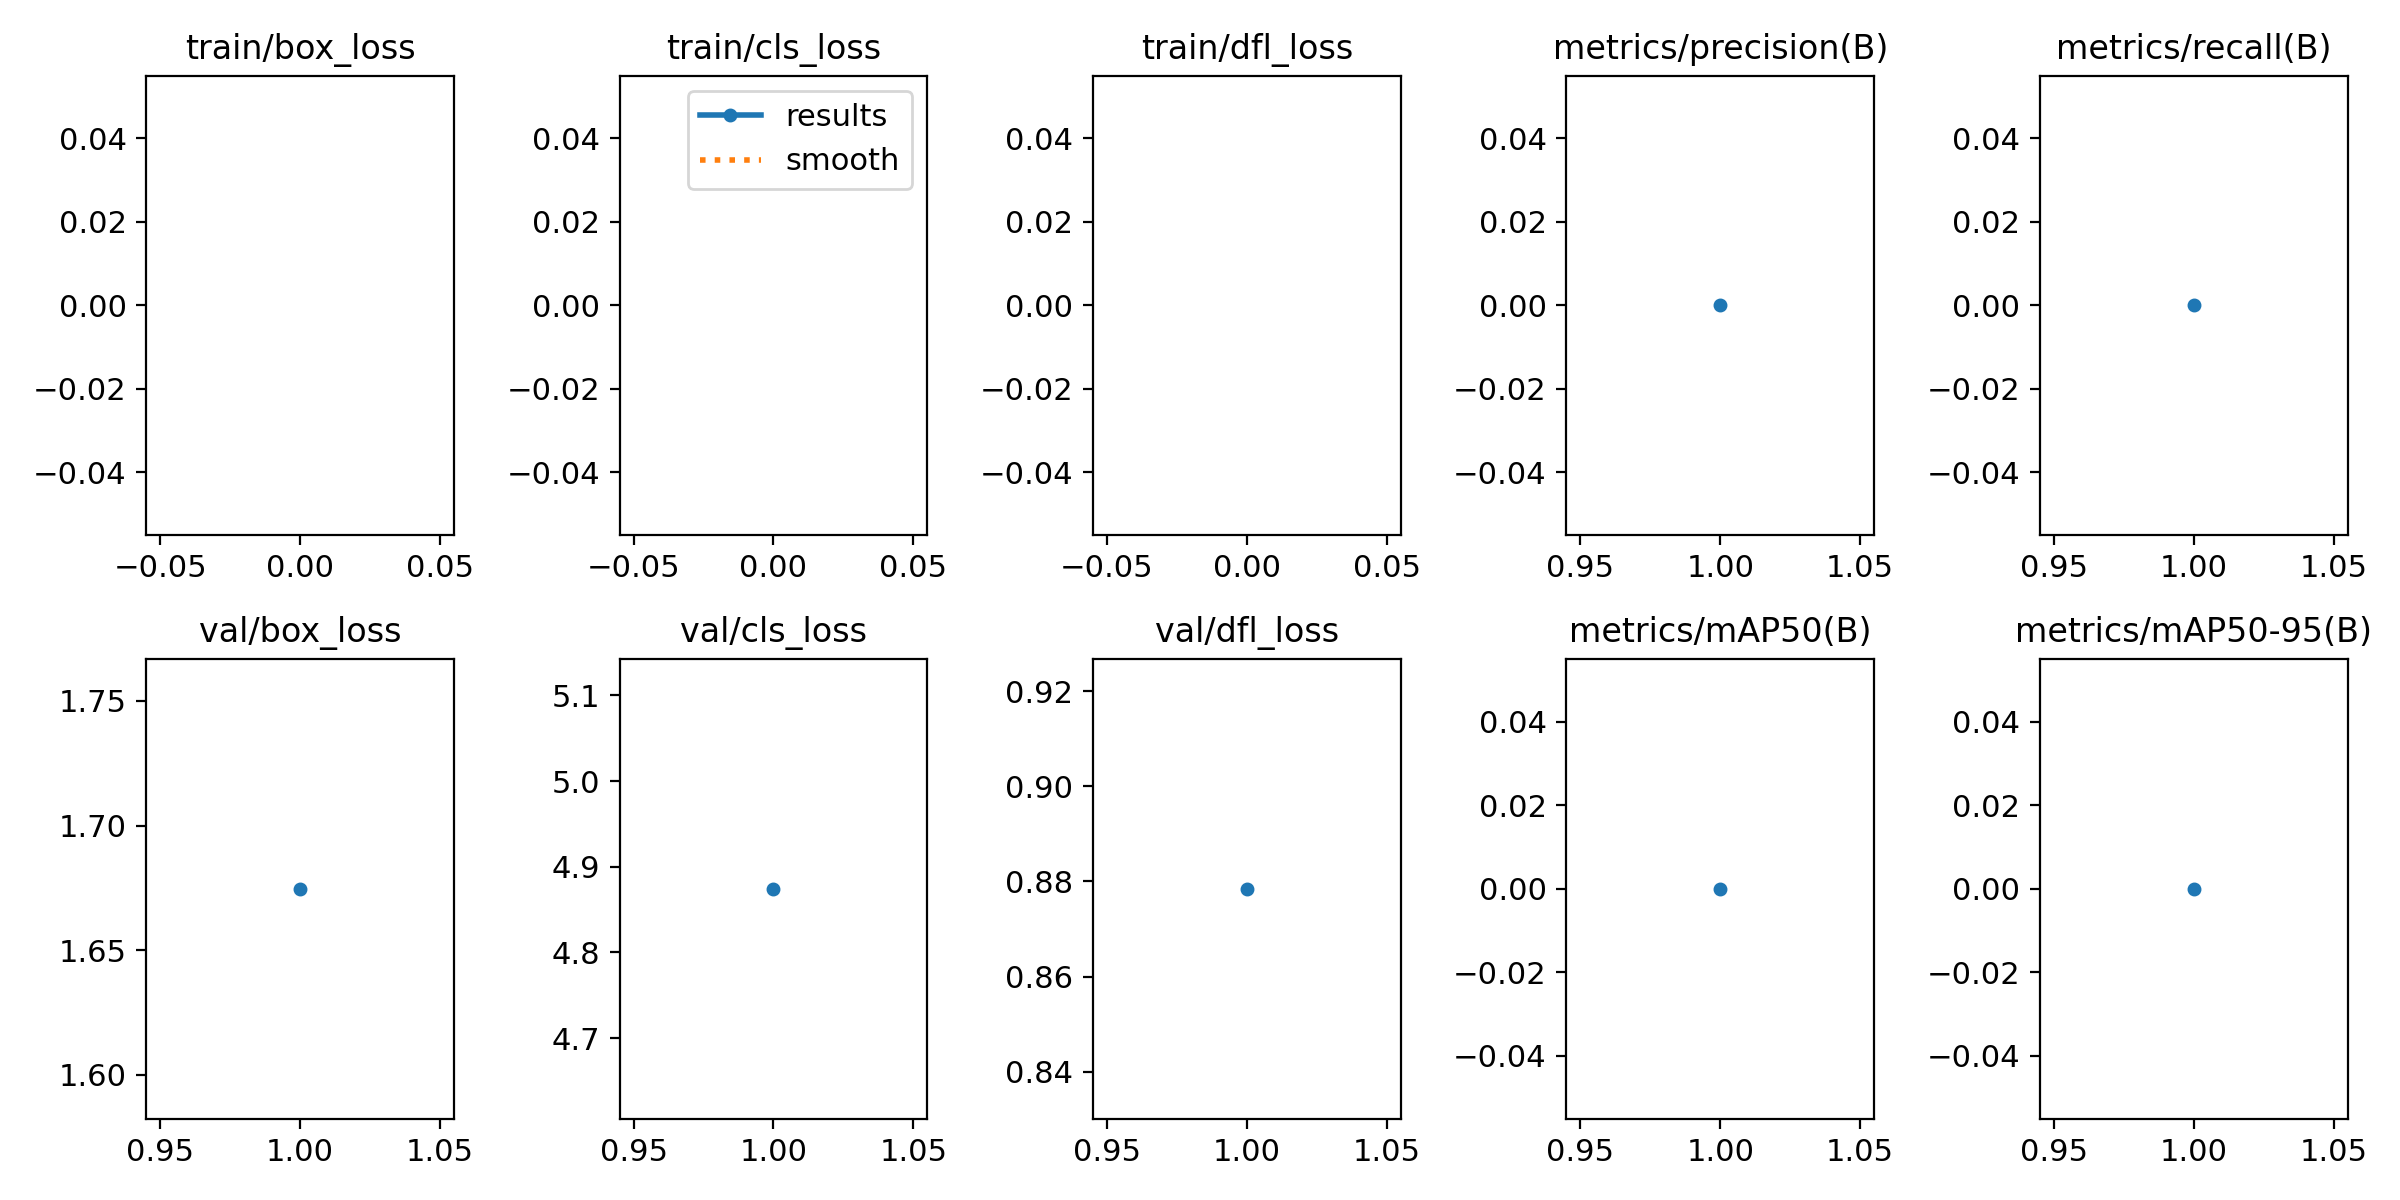

Data behind this chart, as committed beside it:
epoch, time, train/box_loss, train/cls_loss, train/dfl_loss, metrics/precision(B), metrics/recall(B), metrics/mAP50(B), metrics/mAP50-95(B), val/box_loss, val/cls_loss, val/dfl_loss, lr/pg0, lr/pg1, lr/pg2
1, 51.91, nan, nan, nan, 0, 0, 0, 0, 1.675, 4.874, 0.8784, 0.0001909, 0.0001909, 0.0001909
